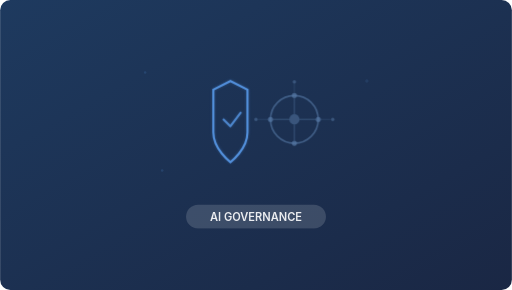
t = 0.00 s
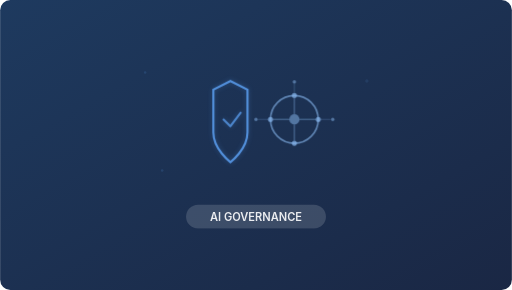
t = 0.45 s
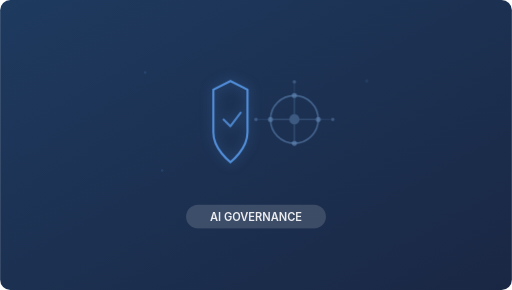
t = 1.05 s
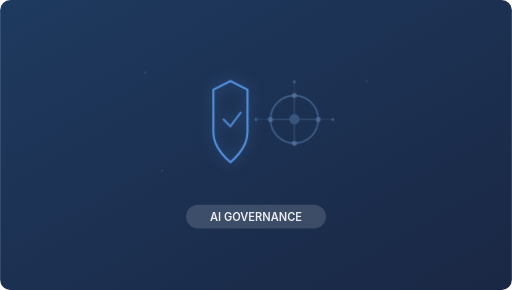
t = 1.50 s
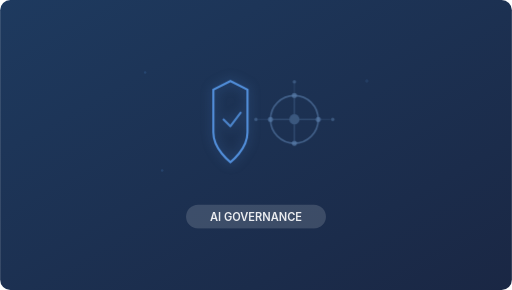
t = 2.10 s
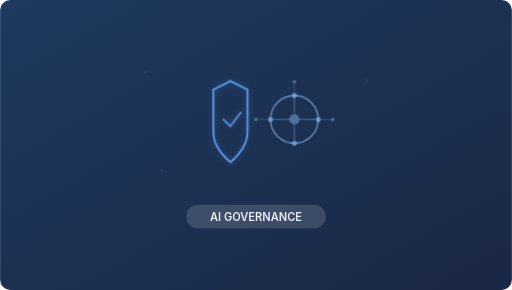
t = 2.40 s

The animated SVG that drew these frames (rendered in a browser with its animation timeline set to each time). Animation: 2 CSS @keyframes rules; one cycle of 3.00 s, repeats indefinitely.

<svg xmlns="http://www.w3.org/2000/svg" viewBox="0 0 600 340">
  <defs>
    <linearGradient id="bg" x1="0%" y1="0%" x2="100%" y2="100%">
      <stop offset="0%" style="stop-color:#1e3a5f"/>
      <stop offset="100%" style="stop-color:#1a2744"/>
    </linearGradient>
  </defs>
  <style>
    @keyframes shieldGlow { 0%,100%{filter:drop-shadow(0 0 2px rgba(96,165,250,0.3))} 50%{filter:drop-shadow(0 0 8px rgba(96,165,250,0.6))} }
    @keyframes circuitPulse { 0%,100%{opacity:.5} 30%{opacity:1} 60%{opacity:.5} }
    .shield{animation:shieldGlow 3s ease-in-out infinite}
    .circuit{animation:circuitPulse 2s ease-in-out infinite}
    @media(prefers-reduced-motion:reduce){*{animation:none!important;opacity:1!important}}
  </style>
  <rect width="600" height="340" rx="12" fill="url(#bg)"/>
  <!-- Shield icon -->
  <g class="shield">
    <path d="M250 105 L250 155 C250 175 270 190 270 190 C270 190 290 175 290 155 L290 105 L270 95 L250 105Z" fill="none" stroke="rgba(96,165,250,0.8)" stroke-width="2.5"/>
    <path d="M262 140 L270 148 L282 132" fill="none" stroke="rgba(96,165,250,0.7)" stroke-width="2.5" stroke-linecap="round" stroke-linejoin="round"/>
  </g>
  <!-- AI brain/circuit icon -->
  <g class="circuit">
    <circle cx="345" cy="140" r="28" fill="none" stroke="rgba(147,197,253,0.6)" stroke-width="2"/>
    <circle cx="345" cy="140" r="6" fill="rgba(147,197,253,0.5)"/>
    <!-- Circuit nodes -->
    <circle cx="345" cy="112" r="3" fill="rgba(147,197,253,0.7)"/>
    <circle cx="345" cy="168" r="3" fill="rgba(147,197,253,0.7)"/>
    <circle cx="317" cy="140" r="3" fill="rgba(147,197,253,0.7)"/>
    <circle cx="373" cy="140" r="3" fill="rgba(147,197,253,0.7)"/>
    <!-- Circuit lines -->
    <line x1="345" y1="115" x2="345" y2="134" stroke="rgba(147,197,253,0.4)" stroke-width="1.5"/>
    <line x1="345" y1="146" x2="345" y2="165" stroke="rgba(147,197,253,0.4)" stroke-width="1.5"/>
    <line x1="320" y1="140" x2="339" y2="140" stroke="rgba(147,197,253,0.4)" stroke-width="1.5"/>
    <line x1="351" y1="140" x2="370" y2="140" stroke="rgba(147,197,253,0.4)" stroke-width="1.5"/>
    <!-- Outer nodes -->
    <line x1="345" y1="109" x2="345" y2="98" stroke="rgba(147,197,253,0.3)" stroke-width="1"/>
    <circle cx="345" cy="96" r="2" fill="rgba(147,197,253,0.5)"/>
    <line x1="376" y1="140" x2="387" y2="140" stroke="rgba(147,197,253,0.3)" stroke-width="1"/>
    <circle cx="390" cy="140" r="2" fill="rgba(147,197,253,0.5)"/>
    <line x1="314" y1="140" x2="303" y2="140" stroke="rgba(147,197,253,0.3)" stroke-width="1"/>
    <circle cx="300" cy="140" r="2" fill="rgba(147,197,253,0.5)"/>
  </g>
  <!-- Decorative dots -->
  <circle cx="170" cy="85" r="1.5" fill="rgba(96,165,250,0.15)"/>
  <circle cx="430" cy="95" r="2" fill="rgba(96,165,250,0.1)"/>
  <circle cx="190" cy="200" r="1.5" fill="rgba(96,165,250,0.15)"/>
  <!-- Category pill -->
  <rect x="218" y="240" width="164" height="28" rx="14" fill="rgba(255,255,255,0.15)"/>
  <text x="300" y="259" text-anchor="middle" fill="rgba(255,255,255,0.9)" font-family="Inter,system-ui,sans-serif" font-size="13" font-weight="600">AI GOVERNANCE</text>
</svg>
